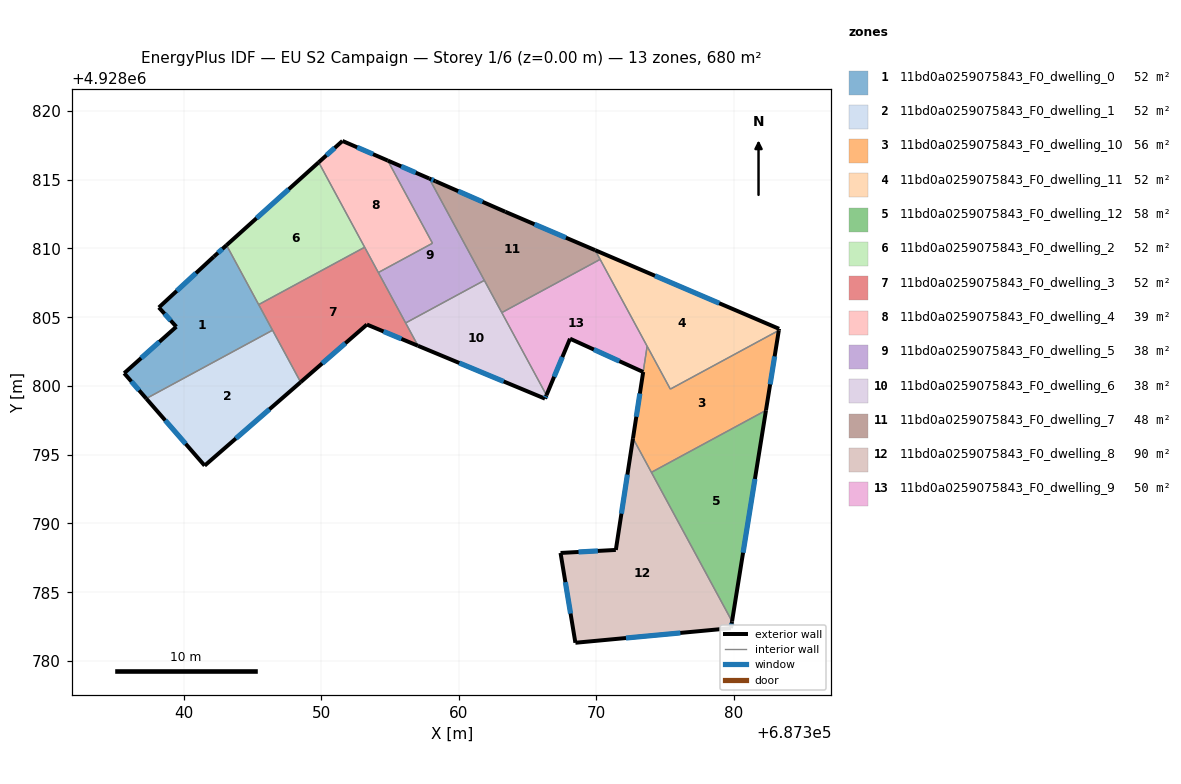
=== STOREY PLAN SPEC (per zone: floor XY polygon, exterior-wall plan segments, windows/doors) ===
zone 1: 11bd0a0259075843_F0_dwelling_0  (52.3 m²)
  floor: (687343.10, 4928810.24) (687346.45, 4928804.05) (687337.27, 4928799.08) (687335.66, 4928800.93) (687339.45, 4928804.31) (687338.18, 4928805.71) (687342.18, 4928809.41)
  exterior wall: (687342.18, 4928809.41) – (687338.18, 4928805.71)  [5.4 m]
    window: (687340.88, 4928808.20) – (687339.48, 4928806.91)  [2.0 m²]
  exterior wall: (687343.10, 4928810.24) – (687342.18, 4928809.41)  [1.2 m]
    window: (687342.80, 4928809.97) – (687342.48, 4928809.68)  [0.5 m²]
  exterior wall: (687335.66, 4928800.93) – (687337.27, 4928799.08)  [2.4 m]
    window: (687336.18, 4928800.33) – (687336.74, 4928799.68)  [0.9 m²]
  exterior wall: (687339.45, 4928804.31) – (687335.66, 4928800.93)  [5.1 m]
    window: (687338.22, 4928803.21) – (687336.89, 4928802.03)  [1.9 m²]
  exterior wall: (687338.18, 4928805.71) – (687339.45, 4928804.31)  [1.9 m]
    window: (687338.59, 4928805.25) – (687339.04, 4928804.76)  [0.7 m²]
  interior walls: 3
zone 2: 11bd0a0259075843_F0_dwelling_1  (52.3 m²)
  floor: (687346.45, 4928804.05) (687348.49, 4928800.28) (687341.51, 4928794.21) (687337.27, 4928799.08)
  exterior wall: (687337.27, 4928799.08) – (687341.51, 4928794.21)  [6.5 m]
    window: (687338.65, 4928797.50) – (687340.13, 4928795.79)  [2.4 m²]
  exterior wall: (687341.51, 4928794.21) – (687348.49, 4928800.28)  [9.3 m]
    window: (687343.78, 4928796.18) – (687346.22, 4928798.30)  [3.4 m²]
  interior walls: 2
zone 3: 11bd0a0259075843_F0_dwelling_10  (56.0 m²)
  floor: (687383.26, 4928804.04) (687382.33, 4928798.23) (687374.00, 4928793.72) (687372.66, 4928796.19) (687373.69, 4928802.89) (687375.37, 4928799.77)
  exterior wall: (687382.33, 4928798.23) – (687383.26, 4928804.04)  [5.9 m]
    window: (687382.63, 4928800.12) – (687382.96, 4928802.15)  [2.2 m²]
  exterior wall: (687373.40, 4928801.02) – (687372.66, 4928796.19)  [4.9 m]
    window: (687373.16, 4928799.45) – (687372.90, 4928797.76)  [1.8 m²]
  interior walls: 5
zone 4: 11bd0a0259075843_F0_dwelling_11  (52.3 m²)
  floor: (687383.28, 4928804.16) (687383.26, 4928804.04) (687375.37, 4928799.77) (687369.91, 4928809.87)
  exterior wall: (687383.26, 4928804.04) – (687383.28, 4928804.16)  [0.1 m]
  exterior wall: (687383.28, 4928804.16) – (687369.91, 4928809.87)  [14.5 m]
    window: (687378.93, 4928806.02) – (687374.26, 4928808.01)  [5.3 m²]
  interior walls: 5
zone 5: 11bd0a0259075843_F0_dwelling_12  (58.3 m²)
  floor: (687382.33, 4928798.23) (687379.86, 4928782.88) (687374.00, 4928793.72)
  exterior wall: (687379.86, 4928782.88) – (687382.33, 4928798.23)  [15.5 m]
    window: (687380.66, 4928787.87) – (687381.52, 4928793.24)  [5.7 m²]
  interior walls: 2
zone 6: 11bd0a0259075843_F0_dwelling_2  (52.3 m²)
  floor: (687349.80, 4928816.26) (687353.15, 4928810.09) (687345.44, 4928805.92) (687343.10, 4928810.24)
  exterior wall: (687349.80, 4928816.26) – (687343.10, 4928810.24)  [9.0 m]
    window: (687347.62, 4928814.30) – (687345.28, 4928812.20)  [3.3 m²]
  interior walls: 3
zone 7: 11bd0a0259075843_F0_dwelling_3  (52.3 m²)
  floor: (687353.15, 4928810.09) (687357.02, 4928802.92) (687353.31, 4928804.47) (687348.49, 4928800.28) (687345.44, 4928805.92)
  exterior wall: (687353.31, 4928804.47) – (687357.02, 4928802.92)  [4.0 m]
    window: (687354.52, 4928803.96) – (687355.82, 4928803.42)  [1.5 m²]
  exterior wall: (687348.49, 4928800.28) – (687353.31, 4928804.47)  [6.4 m]
    window: (687350.06, 4928801.64) – (687351.74, 4928803.10)  [2.3 m²]
  interior walls: 6
zone 8: 11bd0a0259075843_F0_dwelling_4  (39.5 m²)
  floor: (687354.82, 4928816.39) (687358.08, 4928810.38) (687354.14, 4928808.25) (687349.80, 4928816.26) (687351.53, 4928817.82)
  exterior wall: (687351.53, 4928817.82) – (687349.80, 4928816.26)  [2.3 m]
    window: (687350.97, 4928817.31) – (687350.37, 4928816.77)  [0.9 m²]
  exterior wall: (687354.82, 4928816.39) – (687351.53, 4928817.82)  [3.6 m]
    window: (687353.75, 4928816.85) – (687352.60, 4928817.35)  [1.3 m²]
  interior walls: 4
zone 9: 11bd0a0259075843_F0_dwelling_5  (38.4 m²)
  floor: (687357.84, 4928815.08) (687361.85, 4928807.68) (687356.13, 4928804.58) (687354.14, 4928808.25) (687358.08, 4928810.38) (687354.82, 4928816.39)
  exterior wall: (687357.84, 4928815.08) – (687354.82, 4928816.39)  [3.3 m]
    window: (687356.86, 4928815.51) – (687355.81, 4928815.97)  [1.2 m²]
  interior walls: 5
zone 10: 11bd0a0259075843_F0_dwelling_6  (38.4 m²)
  floor: (687361.85, 4928807.68) (687366.37, 4928799.33) (687366.26, 4928799.08) (687357.02, 4928802.92) (687356.13, 4928804.58)
  exterior wall: (687366.26, 4928799.08) – (687366.37, 4928799.33)  [0.3 m]
    window: (687366.29, 4928799.16) – (687366.33, 4928799.25)  [0.1 m²]
  exterior wall: (687357.02, 4928802.92) – (687366.26, 4928799.08)  [10.0 m]
    window: (687360.03, 4928801.67) – (687363.26, 4928800.33)  [3.7 m²]
  interior walls: 4
zone 11: 11bd0a0259075843_F0_dwelling_7  (48.0 m²)
  floor: (687369.91, 4928809.87) (687370.27, 4928809.20) (687363.12, 4928805.33) (687357.84, 4928815.08) (687358.30, 4928814.89) (687363.37, 4928812.67)
  exterior wall: (687363.37, 4928812.67) – (687358.30, 4928814.89)  [5.5 m]
    window: (687361.72, 4928813.39) – (687359.95, 4928814.17)  [2.0 m²]
  exterior wall: (687369.91, 4928809.87) – (687363.37, 4928812.67)  [7.1 m]
    window: (687367.78, 4928810.78) – (687365.50, 4928811.76)  [2.6 m²]
  exterior wall: (687358.30, 4928814.89) – (687357.84, 4928815.08)  [0.5 m]
    window: (687358.15, 4928814.95) – (687357.99, 4928815.02)  [0.2 m²]
  interior walls: 4
zone 12: 11bd0a0259075843_F0_dwelling_8  (89.7 m²)
  floor: (687372.66, 4928796.19) (687379.86, 4928782.88) (687379.78, 4928782.39) (687368.47, 4928781.33) (687367.39, 4928787.86) (687371.41, 4928788.08)
  exterior wall: (687379.78, 4928782.39) – (687379.86, 4928782.88)  [0.5 m]
    window: (687379.81, 4928782.55) – (687379.83, 4928782.72)  [0.2 m²]
  exterior wall: (687368.47, 4928781.33) – (687379.78, 4928782.39)  [11.4 m]
    window: (687372.15, 4928781.67) – (687376.10, 4928782.04)  [4.2 m²]
  exterior wall: (687367.39, 4928787.86) – (687368.47, 4928781.33)  [6.6 m]
    window: (687367.74, 4928785.73) – (687368.12, 4928783.45)  [2.4 m²]
  exterior wall: (687371.41, 4928788.08) – (687367.39, 4928787.86)  [4.0 m]
    window: (687370.10, 4928788.01) – (687368.70, 4928787.93)  [1.5 m²]
  exterior wall: (687372.66, 4928796.19) – (687371.41, 4928788.08)  [8.2 m]
    window: (687372.25, 4928793.55) – (687371.82, 4928790.72)  [3.0 m²]
  interior walls: 2
zone 13: 11bd0a0259075843_F0_dwelling_9  (50.3 m²)
  floor: (687370.27, 4928809.20) (687373.57, 4928803.10) (687373.69, 4928802.89) (687373.40, 4928801.02) (687368.08, 4928803.44) (687366.37, 4928799.33) (687363.12, 4928805.33)
  exterior wall: (687368.08, 4928803.44) – (687373.40, 4928801.02)  [5.8 m]
    window: (687369.81, 4928802.65) – (687371.67, 4928801.80)  [2.1 m²]
  exterior wall: (687366.37, 4928799.33) – (687368.08, 4928803.44)  [4.4 m]
    window: (687366.92, 4928800.67) – (687367.52, 4928802.10)  [1.6 m²]
  interior walls: 5

=== DERIVED (storey summary) ===
Building: EU S2 Campaign
Storey: 1 of 6  (floor level z = 0.00 m)
Storey gross floor area: 680.2 m²
Zones on this storey: 13
  - 11bd0a0259075843_F0_dwelling_0: floor 52.3 m²; exterior wall 16.1 m (48.3 m²); 5 window(s) 5.9 m²; WWR 12.2%
  - 11bd0a0259075843_F0_dwelling_1: floor 52.3 m²; exterior wall 15.7 m (47.1 m²); 2 window(s) 5.8 m²; WWR 12.2%
  - 11bd0a0259075843_F0_dwelling_10: floor 56.0 m²; exterior wall 10.8 m (32.3 m²); 2 window(s) 3.9 m²; WWR 12.2%
  - 11bd0a0259075843_F0_dwelling_11: floor 52.3 m²; exterior wall 14.7 m (44.0 m²); 1 window(s) 5.3 m²; WWR 12.1%
  - 11bd0a0259075843_F0_dwelling_12: floor 58.3 m²; exterior wall 15.5 m (46.6 m²); 1 window(s) 5.7 m²; WWR 12.2%
  - 11bd0a0259075843_F0_dwelling_2: floor 52.3 m²; exterior wall 9.0 m (27.0 m²); 1 window(s) 3.3 m²; WWR 12.2%
  - 11bd0a0259075843_F0_dwelling_3: floor 52.3 m²; exterior wall 10.4 m (31.2 m²); 2 window(s) 3.8 m²; WWR 12.2%
  - 11bd0a0259075843_F0_dwelling_4: floor 39.5 m²; exterior wall 5.9 m (17.7 m²); 2 window(s) 2.2 m²; WWR 12.2%
  - 11bd0a0259075843_F0_dwelling_5: floor 38.4 m²; exterior wall 3.3 m (9.9 m²); 1 window(s) 1.2 m²; WWR 12.2%
  - 11bd0a0259075843_F0_dwelling_6: floor 38.4 m²; exterior wall 10.3 m (30.8 m²); 2 window(s) 3.8 m²; WWR 12.2%
  - 11bd0a0259075843_F0_dwelling_7: floor 48.0 m²; exterior wall 13.1 m (39.4 m²); 3 window(s) 4.8 m²; WWR 12.2%
  - 11bd0a0259075843_F0_dwelling_8: floor 89.7 m²; exterior wall 30.7 m (92.2 m²); 5 window(s) 11.3 m²; WWR 12.2%
  - 11bd0a0259075843_F0_dwelling_9: floor 50.3 m²; exterior wall 10.3 m (30.9 m²); 2 window(s) 3.8 m²; WWR 12.2%
Zone adjacency (shared interzone walls):
  - 11bd0a0259075843_F0_dwelling_0 ↔ 11bd0a0259075843_F0_dwelling_1
  - 11bd0a0259075843_F0_dwelling_0 ↔ 11bd0a0259075843_F0_dwelling_2
  - 11bd0a0259075843_F0_dwelling_0 ↔ 11bd0a0259075843_F0_dwelling_3
  - 11bd0a0259075843_F0_dwelling_1 ↔ 11bd0a0259075843_F0_dwelling_3
  - 11bd0a0259075843_F0_dwelling_10 ↔ 11bd0a0259075843_F0_dwelling_11
  - 11bd0a0259075843_F0_dwelling_10 ↔ 11bd0a0259075843_F0_dwelling_12
  - 11bd0a0259075843_F0_dwelling_10 ↔ 11bd0a0259075843_F0_dwelling_8
  - 11bd0a0259075843_F0_dwelling_10 ↔ 11bd0a0259075843_F0_dwelling_9
  - 11bd0a0259075843_F0_dwelling_11 ↔ 11bd0a0259075843_F0_dwelling_7
  - 11bd0a0259075843_F0_dwelling_11 ↔ 11bd0a0259075843_F0_dwelling_9
  - 11bd0a0259075843_F0_dwelling_12 ↔ 11bd0a0259075843_F0_dwelling_8
  - 11bd0a0259075843_F0_dwelling_2 ↔ 11bd0a0259075843_F0_dwelling_3
  - 11bd0a0259075843_F0_dwelling_2 ↔ 11bd0a0259075843_F0_dwelling_4
  - 11bd0a0259075843_F0_dwelling_3 ↔ 11bd0a0259075843_F0_dwelling_4
  - 11bd0a0259075843_F0_dwelling_3 ↔ 11bd0a0259075843_F0_dwelling_5
  - 11bd0a0259075843_F0_dwelling_3 ↔ 11bd0a0259075843_F0_dwelling_6
  - 11bd0a0259075843_F0_dwelling_4 ↔ 11bd0a0259075843_F0_dwelling_5
  - 11bd0a0259075843_F0_dwelling_5 ↔ 11bd0a0259075843_F0_dwelling_6
  - 11bd0a0259075843_F0_dwelling_5 ↔ 11bd0a0259075843_F0_dwelling_7
  - 11bd0a0259075843_F0_dwelling_6 ↔ 11bd0a0259075843_F0_dwelling_7
  - 11bd0a0259075843_F0_dwelling_6 ↔ 11bd0a0259075843_F0_dwelling_9
  - 11bd0a0259075843_F0_dwelling_7 ↔ 11bd0a0259075843_F0_dwelling_9